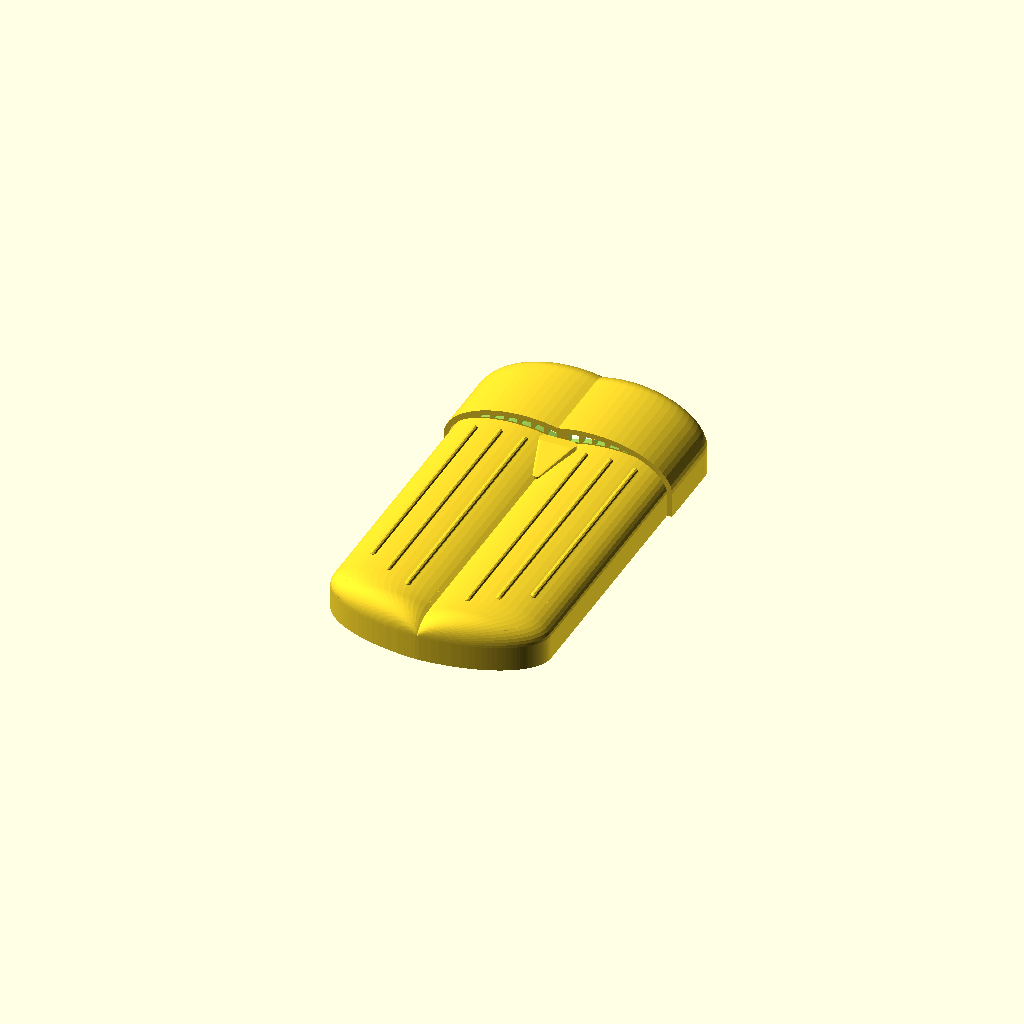
Cell 1: rendered with the file's own defaults.
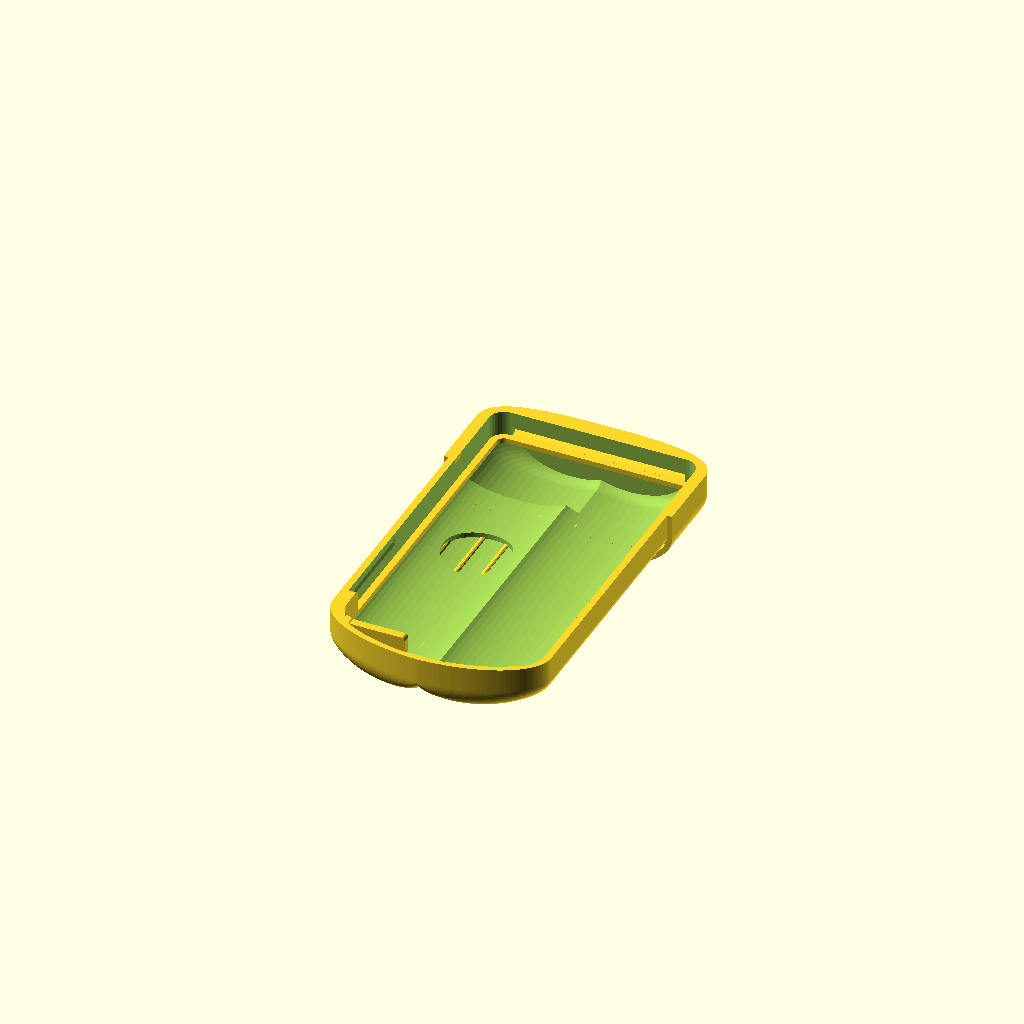
Cell 2: the same model with upside_down = true.
One fixed orthographic camera (rotation 55°, 0°, 25°; colour scheme Cornfield) for every cell.
The OpenSCAD source (case/beetle-lid.scad):
// Beetle E1 case: lid (thorax and wing covers).
//
// Shown in print orientation: open side down. Supports from the build plate
// only, for the inside of the domes.
//
// The hook along the top edge goes in behind the lip on the base. Swing the
// lid down onto the base until the side snaps click. To open, pull the wing
// tips away from the wall.

include <beetle-common.scad>

/* [View] */
// Turns the lid over to show the inside (turn off again before exporting).
upside_down = false;

if (upside_down) rotate([0, 180, 0]) beetle_lid_print();
else beetle_lid_print();

module beetle_lid_print() {
    translate([0, 0, -skirt_z]) beetle_lid();
}

// The lid in mounted position.
module beetle_lid() {
    difference() {
        union() {
            difference() {
                loft([for (y = lid_outer_ys) lid_slice(lid_outer(y), y)]);
                loft([for (y = lid_main_ys) lid_slice(lid_inner(y, Hb - 0.01), y)]);
                loft([for (y = lid_hood_ys) lid_slice(lid_inner(y, skirt_z - 1), y)]);
                translate([0, 0, -1]) linear_extrude(Hb + 1) base_outline_2d(lid_clr);
                // Opens the wing tips up to the rounded corners of the base.
                extrude_y(Yb_bot - lid_clr - 0.01, Yb_bot + base_r_bot) intersection() {
                    lid_section_2d(lid_inner(Yb_bot - lid_clr, skirt_z - 1));
                    translate([-50, 0]) square([100, Hb]);
                }
                lip(lid_clr, hook_clr);
                top_vents();
                end_vents();
                light_window();
            }
            ledge();
            usb_tab();
            collar();
            ridges();
            scutellum();
        }
        snap_beads(snap_clr);
    }
}

// Rests on top of the base walls. At the top end it reaches over the lip to
// the top wall, so it prints without support.
module ledge() {
    translate([0, 0, Hb]) linear_extrude(ledge_h) difference() {
        base_outline_2d(lid_clr);
        base_outline_2d(lid_clr - wall_t);
    }
    // Over the lip, with a 45° fillet into the top wall that clears the outer
    // bevel on the lip by lid_clr. Seen from the side (Y, Z).
    f = lid_clr + lip_bevel / sqrt(2) - lid_clr * sqrt(2);
    translate([-lip_x - lid_clr, 0, 0]) rotate([90, 0, 90]) linear_extrude(2 * (lip_x + lid_clr))
        polygon([[Yb_top, Hb], [plate_y - f, Hb], [plate_y + 0.01, Hb - f - 0.01],
                 [plate_y + 0.01, Hb + ledge_h], [Yb_top, Hb + ledge_h]]);
}

// Fills the USB-C notch in the base: the bottom wall, the corner and the
// bottom of the right-hand wall. Around the corner and up the side it merges
// with the wing cover, so it doesn't break off.
module usb_tab() {
    intersection() {
        usb_notch(-lid_clr);
        translate([0, 0, skirt_z]) linear_extrude(Hb - skirt_z + 0.1) difference() {
            base_outline_2d(lid_clr + 0.1);
            base_outline_2d(-wall_t);
        }
    }
}

// Through the step under the thorax, so they open downwards.
module top_vents() {
    extrude_y(Y_lip - 1, Y_lip + lid_t + 1) intersection() {
        difference() {
            offset(delta = -0.4) thorax_inner_2d();
            offset(delta = 0.4) elytra_outer_2d();
        }
        for (s = [-1, 1], x = vent_top_x)
            translate([s * x - vent_w / 2, Hb + ledge_h + 0.5]) square([vent_w, 30]);
    }
}

// Through the end wall over the bottom of the base, from under the wing tips.
module end_vents() {
    extrude_y(Yb_bot - lid_clr - 1, Yb_bot + wall_t + lid_clr + 1) intersection() {
        offset(delta = -0.6) lid_section_2d(lid_inner(Yb_bot - lid_clr, Hb - 1));
        offset(delta = -0.6) lid_section_2d(lid_inner(Yb_bot + wall_t + lid_clr, Hb - 1));
        for (x = vent_end_x) translate([x - vent_w / 2, Hb + ledge_h + 0.4]) square([vent_w, 30]);
    }
}

// The thorax lip: hangs down in front of the top vents and sheds rain.
module collar() {
    extrude_y(Y_lip - collar_len, Y_lip + 0.01) difference() {
        lid_section_2d(lid_outer(Y_lip));
        offset(delta = -1.6) lid_section_2d(lid_outer(Y_lip));
        translate([-Bw - lid_clr, 0]) square([2 * (Bw + lid_clr), Hb]);
    }
}

// Thins the wing cover to win_t over the BH1750.
module light_window() {
    intersection() {
        translate([bh1750_pos[0], bh1750_pos[1], Hb + 2]) cylinder(d = win_d, h = 20);
        extrude_y(bh1750_pos[1] - win_d, bh1750_pos[1] + win_d) offset(delta = -win_t) elytra_outer_2d();
    }
}

function elytra_z(x) = let(p = lid_outer(0), u = (abs(x) - p[2]) / (p[0] - p[2]))
    Hb + p[1] * sqrt(max(0, 1 - u * u));

module ridges() {
    for (s = [-1, 1], r = ridges)
        hull() for (y = [r[1], r[2]]) translate([s * r[0], y, elytra_z(r[0])]) sphere(r = ridge_r, $fn = 12);
}

// The small triangle between the wing covers, just under the thorax. It
// leaves a 2 mm gap under the step for the middle top vents, and slopes down
// to the tip, which stands about 1 mm above the seam.
module scutellum() {
    z0 = Hb + 4.1;
    hull() {
        for (s = [-1, 1]) translate([s * 4, Y_lip - 3.5, z0]) cylinder(r = 1.5, h = elytra_b + 0.6 - 4.1);
        translate([0, Y_lip - 17, z0]) cylinder(r = 1.2, h = 1.1);
    }
}
Parameter table extracted from the source (name, type, default, range or options):
upside_down: bool, default false
